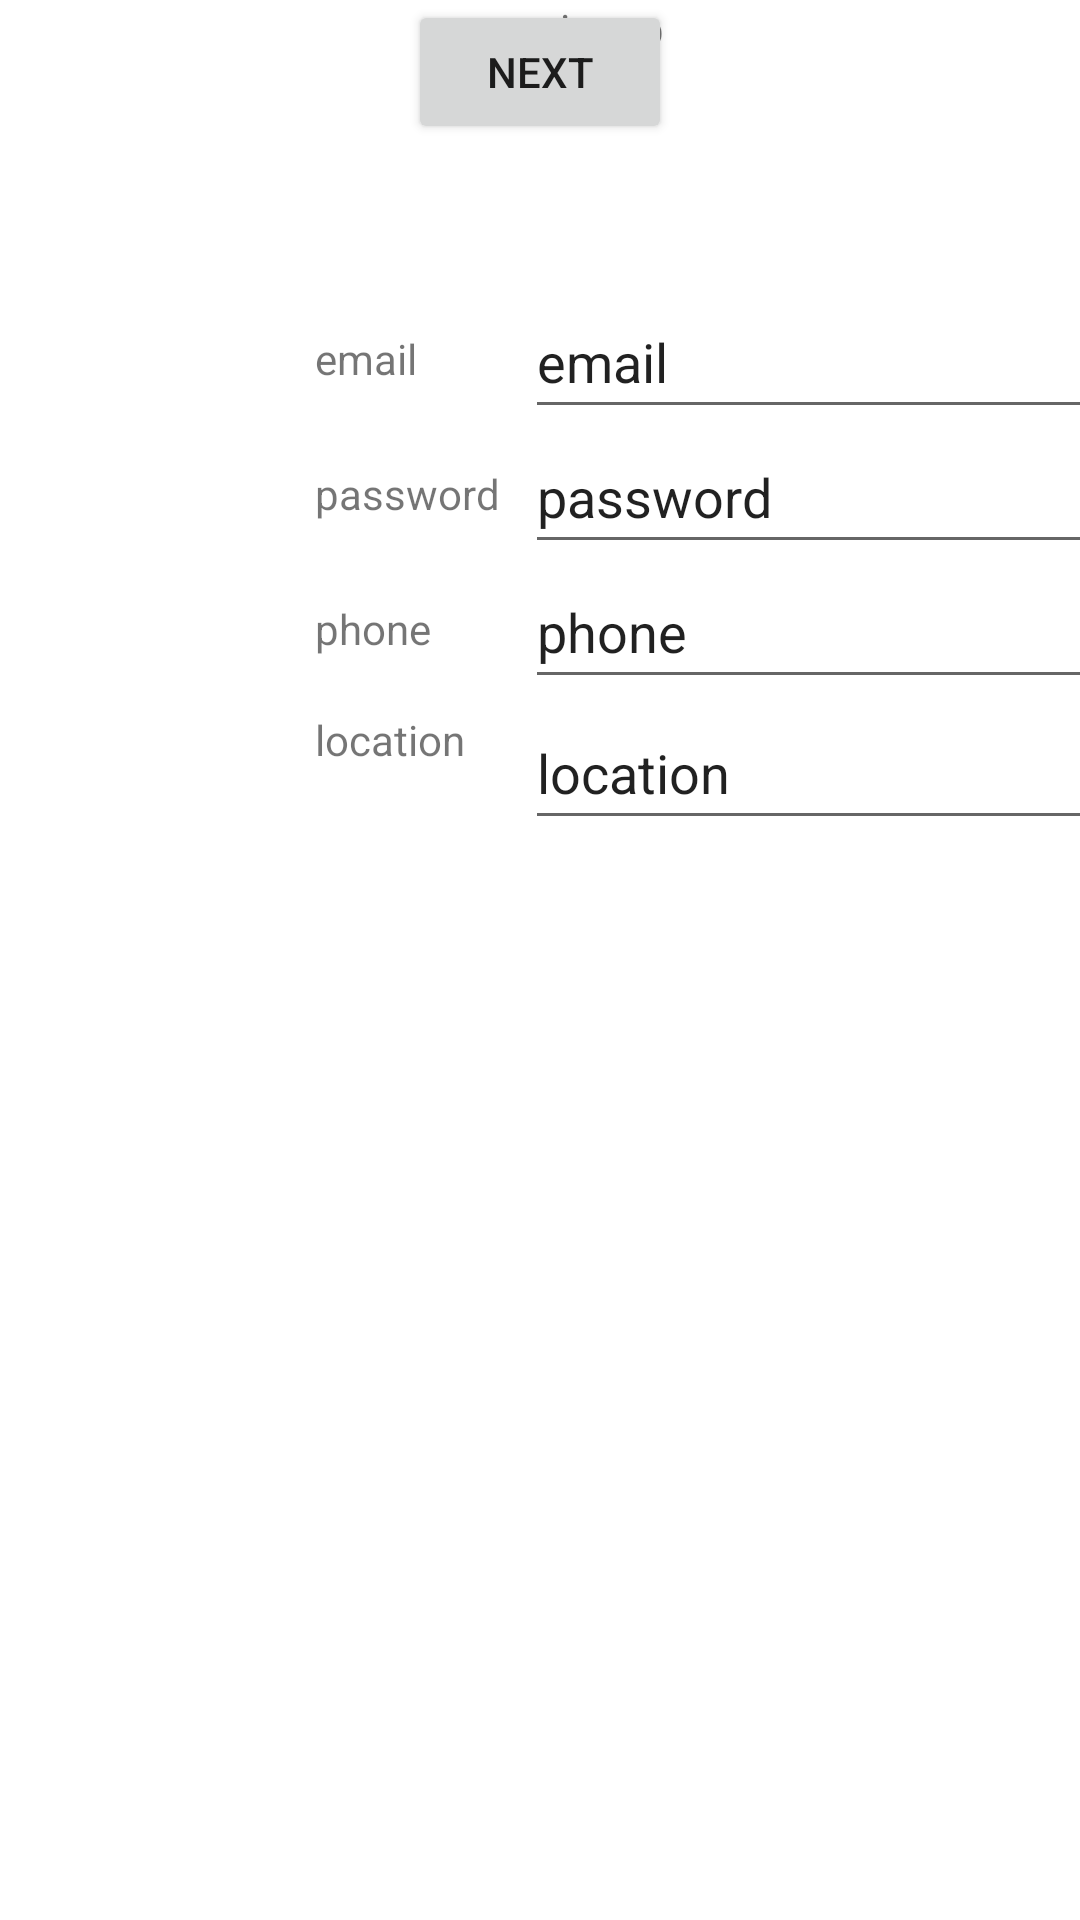

This screen was rendered from an Android layout file. Write that file and the resources it references.
<!-- AndroidManifest.xml: application theme Theme.Questapp -->
<!-- res/layout/fragment_first.xml -->
<?xml version="1.0" encoding="utf-8"?>
<androidx.constraintlayout.widget.ConstraintLayout xmlns:android="http://schemas.android.com/apk/res/android"
    xmlns:app="http://schemas.android.com/apk/res-auto"
    xmlns:tools="http://schemas.android.com/tools"
    android:layout_width="match_parent"
    android:layout_height="match_parent"
    tools:context=".FirstFragment"
    >

    <TextView
        android:id="@+id/textview_first"
        android:layout_width="wrap_content"
        android:layout_height="wrap_content"
        android:text="signup"
        app:layout_constraintBottom_toTopOf="@id/button_first"
        app:layout_constraintEnd_toEndOf="parent"
        app:layout_constraintHorizontal_bias="0.564"
        app:layout_constraintStart_toStartOf="parent"
        app:layout_constraintTop_toTopOf="parent"
        app:layout_constraintVertical_bias="0.024" />

    <Button
        android:id="@+id/button_first"
        android:layout_width="wrap_content"
        android:layout_height="wrap_content"
        android:text="next"
        app:layout_constraintEnd_toEndOf="parent"
        app:layout_constraintStart_toStartOf="parent"
        tools:ignore="MissingConstraints"
        tools:layout_editor_absoluteY="667dp" />

    <EditText
        android:id="@+id/editTextEmail"
        android:layout_width="wrap_content"
        android:layout_height="wrap_content"
        android:layout_marginStart="175dp"
        android:layout_marginTop="95dp"
        android:ems="10"
        android:inputType="textPersonName"
        android:minHeight="48dp"
        android:text="email"
        app:layout_constraintStart_toStartOf="parent"
        app:layout_constraintTop_toTopOf="parent" />

    <EditText
        android:id="@+id/editTextPassword"
        android:layout_width="wrap_content"
        android:layout_height="wrap_content"
        android:layout_marginStart="175dp"
        android:layout_marginTop="140dp"
        android:ems="10"
        android:inputType="textPersonName"
        android:minHeight="48dp"
        android:text="password"
        app:layout_constraintStart_toStartOf="parent"
        app:layout_constraintTop_toTopOf="parent" />

    <EditText
        android:id="@+id/editTextPhoneNumber"
        android:layout_width="wrap_content"
        android:layout_height="wrap_content"
        android:layout_marginStart="175dp"
        android:layout_marginTop="185dp"
        android:ems="10"
        android:inputType="textPersonName"
        android:minHeight="48dp"
        android:text="phone"
        app:layout_constraintStart_toStartOf="parent"
        app:layout_constraintTop_toTopOf="parent" />

    <TextView
        android:id="@+id/textView"
        android:layout_width="wrap_content"
        android:layout_height="wrap_content"
        android:layout_marginStart="105dp"
        android:layout_marginTop="110dp"
        android:text="email"
        app:layout_constraintStart_toStartOf="parent"
        app:layout_constraintTop_toTopOf="parent" />

    <TextView
        android:id="@+id/textView2"
        android:layout_width="wrap_content"
        android:layout_height="wrap_content"
        android:layout_marginStart="105dp"
        android:layout_marginTop="155dp"
        android:text="password"
        app:layout_constraintStart_toStartOf="parent"
        app:layout_constraintTop_toTopOf="parent" />

    <TextView
        android:id="@+id/textView3"
        android:layout_width="wrap_content"
        android:layout_height="wrap_content"
        android:layout_marginStart="105dp"
        android:layout_marginTop="200dp"
        android:text="phone"
        app:layout_constraintStart_toStartOf="parent"
        app:layout_constraintTop_toTopOf="parent" />

    <TextView
        android:id="@+id/textView4"
        android:layout_width="wrap_content"
        android:layout_height="wrap_content"
        android:layout_marginStart="105dp"
        android:layout_marginTop="237dp"
        android:text="location"
        app:layout_constraintStart_toStartOf="parent"
        app:layout_constraintTop_toTopOf="parent" />

    <EditText
        android:id="@+id/editTextLocation"
        android:layout_width="wrap_content"
        android:layout_height="wrap_content"
        android:layout_marginStart="175dp"
        android:layout_marginTop="232dp"
        android:ems="10"
        android:inputType="textPersonName"
        android:minHeight="48dp"
        android:text="location"
        app:layout_constraintStart_toStartOf="parent"
        app:layout_constraintTop_toTopOf="parent" />

</androidx.constraintlayout.widget.ConstraintLayout>
<!-- resources referenced by this layout -->
<resources>
  <style name="Theme.Questapp" parent="Theme.MaterialComponents.DayNight.DarkActionBar">
          
          <item name="colorPrimary">@color/purple_500</item>
          <item name="colorPrimaryVariant">@color/purple_700</item>
          <item name="colorOnPrimary">@color/white</item>
          
          <item name="colorSecondary">@color/teal_200</item>
          <item name="colorSecondaryVariant">@color/teal_700</item>
          <item name="colorOnSecondary">@color/black</item>
          
          <item name="android:statusBarColor" tools:targetApi="l">?attr/colorPrimaryVariant</item>
          
      </style>
  <!-- not gathered from this repository: default colours our renderer supplied (Android Studio template values) -->
  <color name="purple_500">#FF6200EE</color>
  <color name="purple_700">#FF3700B3</color>
  <color name="teal_200">#FF03DAC5</color>
  <color name="teal_700">#FF018786</color>
  <color name="black">#FF000000</color>
  <color name="white">#FFFFFFFF</color>
</resources>
